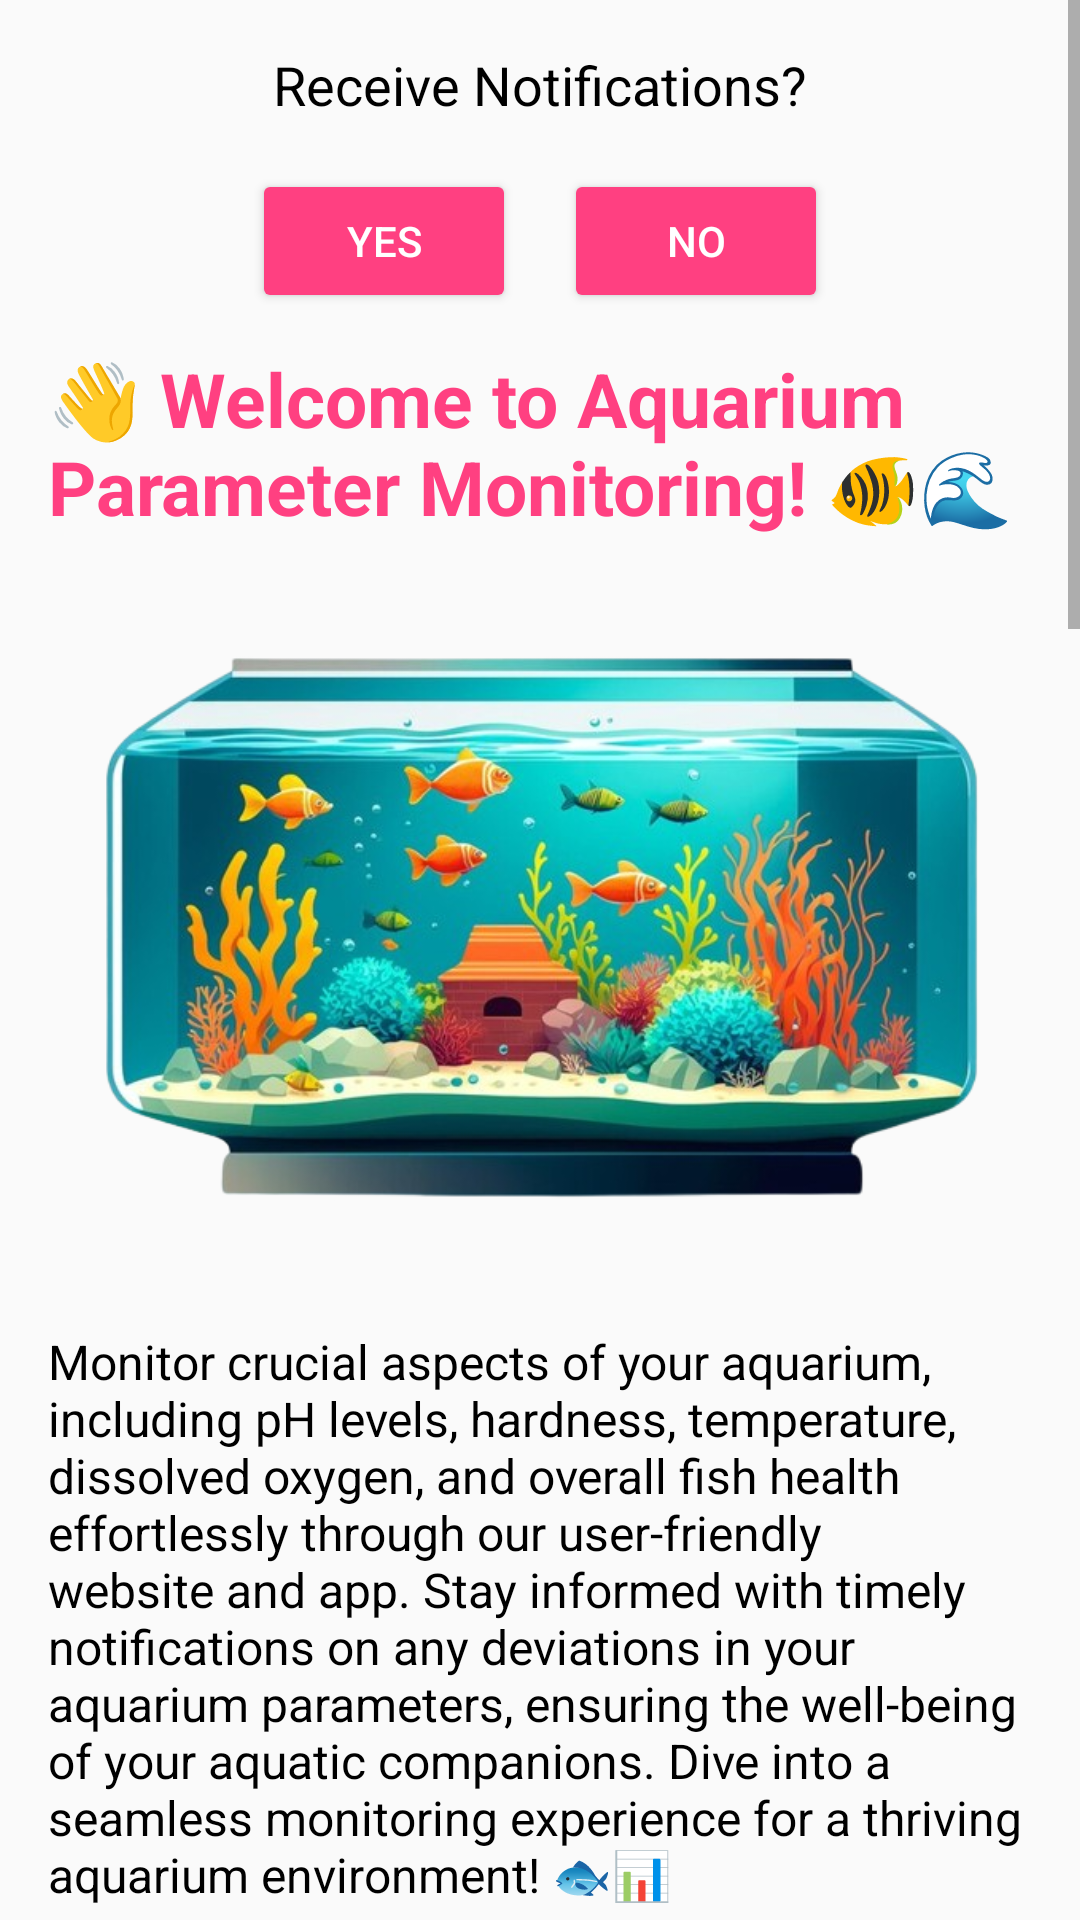

The Android layout XML behind this screen, and the referenced resources:
<!-- AndroidManifest.xml: activity theme Theme.AppCompat.Light.NoActionBar -->
<!-- res/layout/fragment_home.xml -->
<?xml version="1.0" encoding="utf-8"?>
<ScrollView xmlns:android="http://schemas.android.com/apk/res/android"
    android:layout_width="match_parent"
    android:layout_height="match_parent">

    <RelativeLayout
        android:layout_width="match_parent"
        android:layout_height="wrap_content"
        android:padding="16dp">

        <TextView
            android:id="@+id/text_receive_notification"
            android:layout_width="wrap_content"
            android:layout_height="wrap_content"
            android:text="Receive Notifications?"
            android:textSize="18sp"
            android:textColor="@android:color/black"
            android:layout_marginBottom="16dp"
            android:layout_centerHorizontal="true"/>

        
        <LinearLayout
            android:id="@+id/buttons_layout"
            android:layout_width="wrap_content"
            android:layout_height="wrap_content"
            android:orientation="horizontal"
            android:layout_below="@id/text_receive_notification"
            android:layout_centerHorizontal="true">

            <Button
                android:id="@+id/button_yes"
                android:layout_width="wrap_content"
                android:layout_height="wrap_content"
                android:text="Yes"
                android:textColor="@color/white"
                android:backgroundTint="@color/pink"
                android:layout_marginEnd="16dp"/>

            <Button
                android:id="@+id/button_no"
                android:layout_width="wrap_content"
                android:layout_height="wrap_content"
                android:text="No"
                android:textColor="@color/white"
                android:backgroundTint="@color/pink"/>
        </LinearLayout>

        
        <TextView
            android:id="@+id/heading"
            android:layout_width="wrap_content"
            android:layout_height="wrap_content"
            android:text="👋 Welcome to Aquarium Parameter Monitoring! 🐠🌊"
            android:textSize="25sp"
            android:layout_marginTop="100dp"
            android:layout_marginBottom="32dp"
            android:textStyle="bold"
            android:textColor="@color/pink"/>

        
        <ImageView
            android:id="@+id/image_aquarium"
            android:layout_width="match_parent"
            android:layout_height="200dp"
            android:src="@drawable/aquarium"
            android:scaleType="centerCrop"
            android:layout_below="@id/heading"
            android:layout_marginBottom="16dp"/>

        
        <TextView
            android:id="@+id/text_welcome_message"
            android:layout_width="wrap_content"
            android:layout_height="wrap_content"
            android:text="Monitor crucial aspects of your aquarium, including pH levels, hardness, temperature, dissolved oxygen, and overall fish health effortlessly through our user-friendly website and app. Stay informed with timely notifications on any deviations in your aquarium parameters, ensuring the well-being of your aquatic companions. Dive into a seamless monitoring experience for a thriving aquarium environment! 🐟📊"
            android:textSize="16sp"
            android:layout_below="@id/image_aquarium"
            android:layout_marginBottom="16dp"
            android:layout_marginTop="16sp"
            android:textColor="@android:color/black"/>

        
        <ImageView
            android:id="@+id/image_aquarium_gif"
            android:layout_width="match_parent"
            android:layout_height="200dp"
            android:src="@drawable/aquariumgif"
            android:scaleType="centerCrop"
            android:layout_marginTop="16sp"
            android:layout_below="@id/text_welcome_message"
            android:layout_marginBottom="16dp"/>

        
        <TextView
            android:id="@+id/heading_services"
            android:layout_width="match_parent"
            android:layout_height="wrap_content"
            android:layout_below="@id/image_aquarium_gif"
            android:layout_marginTop="16sp"
            android:layout_marginBottom="16dp"
            android:text="Our Services"
            android:textAlignment="center"
            android:textColor="@color/pink"
            android:textSize="25sp"
            android:textStyle="bold" />

        
        <LinearLayout
            android:id="@+id/service_card_monitoring"
            android:layout_width="match_parent"
            android:layout_height="wrap_content"
            android:orientation="vertical"
            android:background="@android:color/white"
            android:padding="16dp"
            android:layout_below="@id/heading_services"
            android:layout_marginBottom="16dp">

            <ImageView
                android:layout_width="200dp"
                android:layout_height="200dp"
                android:src="@drawable/monitoring"
                android:layout_gravity="center"/>

            <TextView
                android:layout_width="wrap_content"
                android:layout_height="wrap_content"
                android:text="Monitor Aquarium Parameters"
                android:textSize="18sp"
                android:textColor="@color/purple"
                android:textStyle="bold"
                android:layout_marginTop="8dp"/>

            <TextView
                android:layout_width="wrap_content"
                android:layout_height="wrap_content"
                android:text="Track pH, hardness, temperature, and dissolved oxygen levels in your aquarium."
                android:textSize="14sp"
                android:textColor="@android:color/black"
                android:layout_marginTop="8dp"/>

        </LinearLayout>

        
        <LinearLayout
            android:id="@+id/service_card_alerts"
            android:layout_width="match_parent"
            android:layout_height="wrap_content"
            android:orientation="vertical"
            android:background="@android:color/white"
            android:padding="16dp"
            android:layout_below="@id/service_card_monitoring"
            android:layout_marginBottom="16dp">

            <ImageView
                android:layout_width="200dp"
                android:layout_height="200dp"
                android:src="@drawable/alert"
                android:layout_gravity="center"/>

            <TextView
                android:layout_width="wrap_content"
                android:layout_height="wrap_content"
                android:text="Special Alerts to User"
                android:textSize="18sp"
                android:textColor="@color/purple"
                android:textStyle="bold"
                android:layout_marginTop="8dp"/>

            <TextView
                android:layout_width="wrap_content"
                android:layout_height="wrap_content"
                android:text="Receive notifications if any fish is diseased or if aquarium parameters deviate from the ideal range."
                android:textSize="14sp"
                android:textColor="@android:color/black"
                android:layout_marginTop="8dp"/>

        </LinearLayout>

        
        <LinearLayout
            android:id="@+id/service_card_easy_to_use"
            android:layout_width="match_parent"
            android:layout_height="wrap_content"
            android:orientation="vertical"
            android:background="@android:color/white"
            android:padding="16dp"
            android:layout_below="@id/service_card_alerts"
            android:layout_marginBottom="16dp">

            <ImageView
                android:layout_width="200dp"
                android:layout_height="200dp"
                android:src="@drawable/easytouse"
                android:layout_gravity="center"/>

            <TextView
                android:layout_width="wrap_content"
                android:layout_height="wrap_content"
                android:text="Easy to Use"
                android:textSize="18sp"
                android:textColor="@color/purple"
                android:textStyle="bold"
                android:layout_marginTop="8dp"/>

            <TextView
                android:layout_width="wrap_content"
                android:layout_height="wrap_content"
                android:text="User-friendly interface for seamless aquarium management."
                android:textSize="14sp"
                android:textColor="@android:color/black"
                android:layout_marginTop="8dp"/>

        </LinearLayout>


    </RelativeLayout>
</ScrollView>
<!-- resources referenced by this layout -->
<resources>
  <color name="pink">#FF4081</color>
  <color name="purple">#FF3F51B5</color>
  <color name="white">#FFFFFF</color>
  <!-- drawable alert: png bitmap (drawable, 73149 bytes) -->
  <!-- drawable aquarium: png bitmap (drawable, 341094 bytes) -->
  <!-- drawable easytouse: png bitmap (drawable, 125438 bytes) -->
  <!-- drawable monitoring: png bitmap (drawable, 143941 bytes) -->
</resources>
